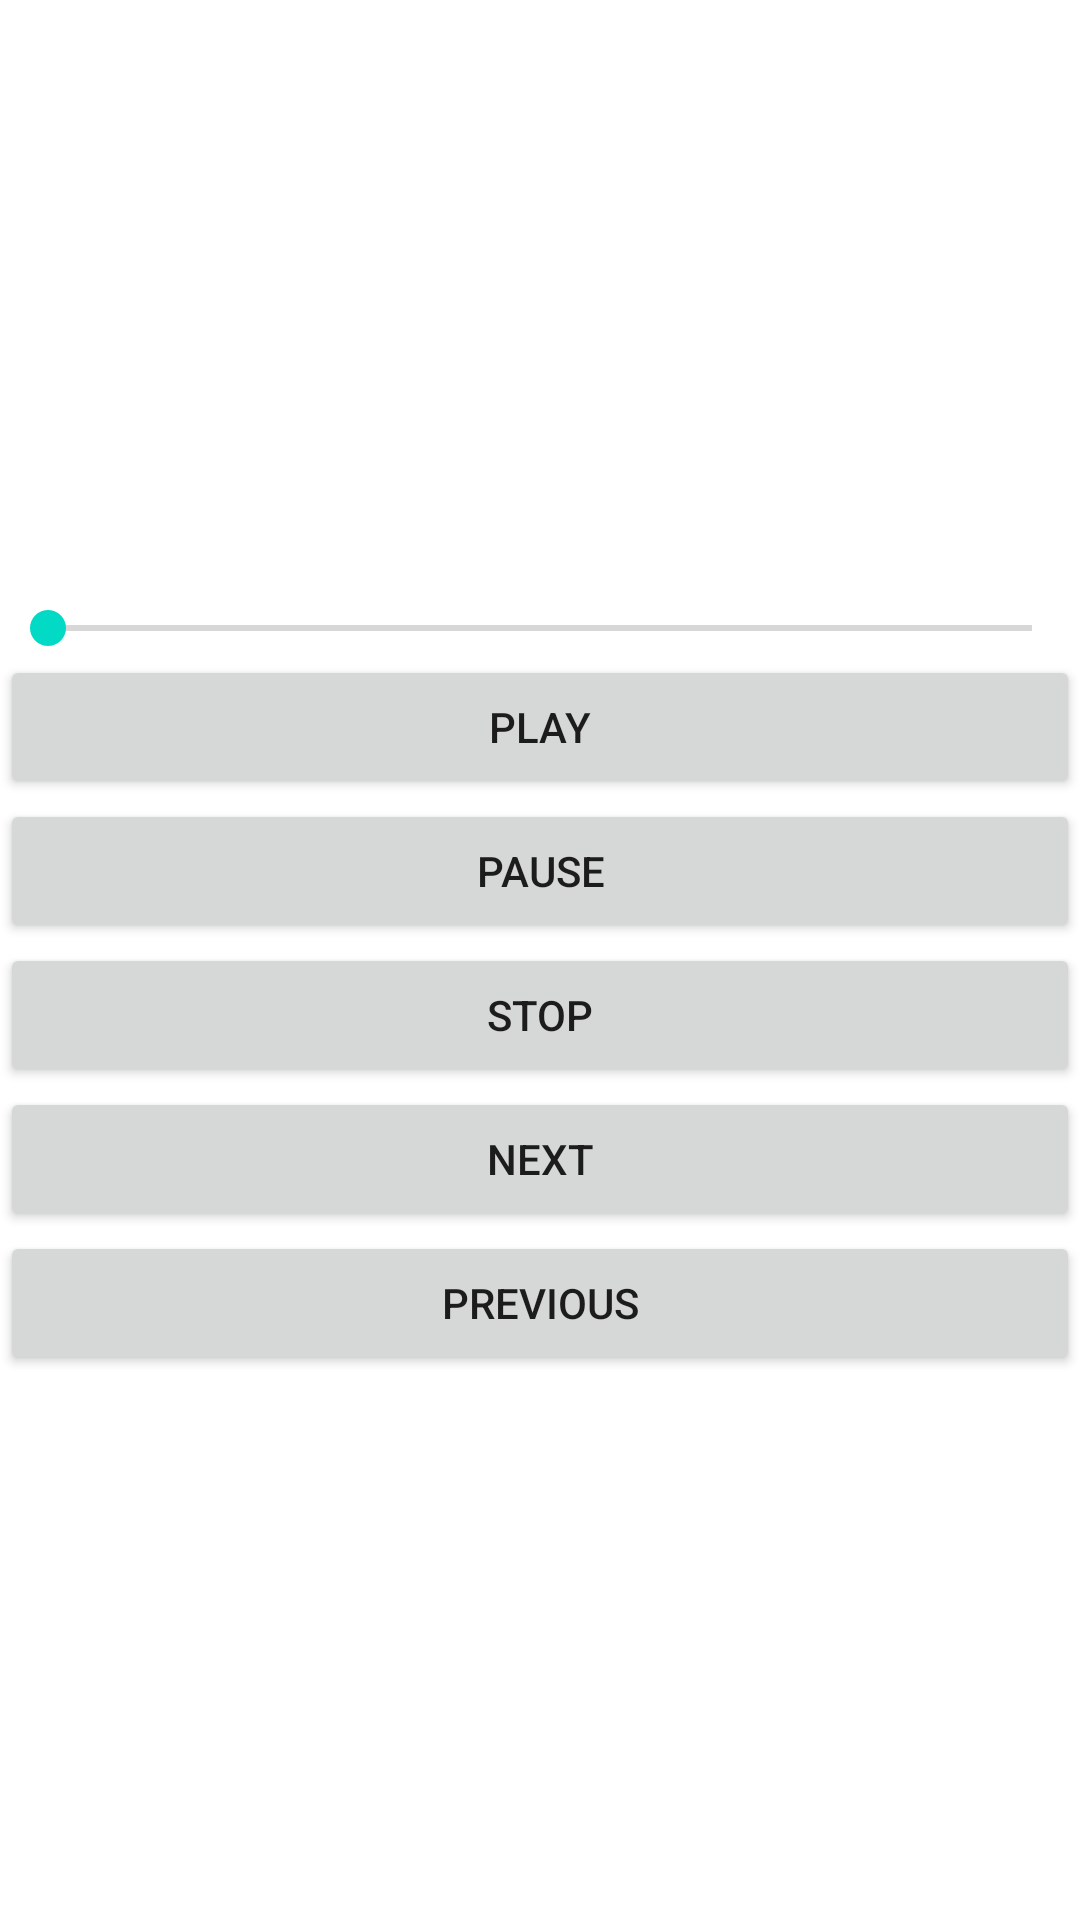

Write the Android layout XML for this screen, with the resource values it uses.
<!-- AndroidManifest.xml: application theme Theme.ChiMediaPlayer -->
<!-- res/layout/fragment_player.xml -->
<?xml version="1.0" encoding="utf-8"?>
<LinearLayout xmlns:android="http://schemas.android.com/apk/res/android"
    android:layout_width="match_parent"
    android:layout_height="match_parent"
    android:layout_margin="16dp"
    android:gravity="center"
    android:orientation="vertical">

    <LinearLayout
        android:layout_width="match_parent"
        android:layout_height="wrap_content"
        android:layout_gravity="center_horizontal"
        android:orientation="horizontal">

        <TextView
            android:id="@+id/positionTextView"
            android:layout_width="0dp"
            android:layout_height="match_parent"
            android:gravity="start"
            android:layout_weight="1" />

        <TextView
            android:id="@+id/durationTextView"
            android:layout_width="0dp"
            android:layout_height="match_parent"
            android:gravity="end"
            android:layout_weight="1" />
    </LinearLayout>

    <SeekBar
        android:id="@+id/playerSeekBar"
        android:layout_width="match_parent"
        android:layout_height="wrap_content" />

    <Button
        android:id="@+id/playButton"
        android:layout_width="match_parent"
        android:layout_height="wrap_content"
        android:text="@string/play_text" />

    <Button
        android:id="@+id/pauseButton"
        android:layout_width="match_parent"
        android:layout_height="wrap_content"
        android:text="@string/pause_text" />

    <Button
        android:id="@+id/stopButton"
        android:layout_width="match_parent"
        android:layout_height="wrap_content"
        android:text="@string/stop_text" />

    <Button
        android:id="@+id/nextButton"
        android:layout_width="match_parent"
        android:layout_height="wrap_content"
        android:text="@string/next_text" />

    <Button
        android:id="@+id/previousButton"
        android:layout_width="match_parent"
        android:layout_height="wrap_content"
        android:text="@string/previous_text" />

</LinearLayout>
<!-- resources referenced by this layout -->
<resources>
  <string name="next_text">Next</string>
  <string name="pause_text">Pause</string>
  <string name="play_text">Play</string>
  <string name="previous_text">Previous</string>
  <string name="stop_text">Stop</string>
  <style name="Theme.ChiMediaPlayer" parent="Theme.MaterialComponents.DayNight.DarkActionBar">
          
          <item name="colorPrimary">@color/purple_500</item>
          <item name="colorPrimaryVariant">@color/purple_700</item>
          <item name="colorOnPrimary">@color/white</item>
          
          <item name="colorSecondary">@color/teal_200</item>
          <item name="colorSecondaryVariant">@color/teal_700</item>
          <item name="colorOnSecondary">@color/black</item>
          
          <item name="android:statusBarColor" tools:targetApi="l">?attr/colorPrimaryVariant</item>
          
      </style>
  <!-- not gathered from this repository: default colours our renderer supplied (Android Studio template values) -->
  <color name="purple_500">#FF6200EE</color>
  <color name="purple_700">#FF3700B3</color>
  <color name="teal_200">#FF03DAC5</color>
  <color name="teal_700">#FF018786</color>
  <color name="black">#FF000000</color>
  <color name="white">#FFFFFFFF</color>
</resources>
